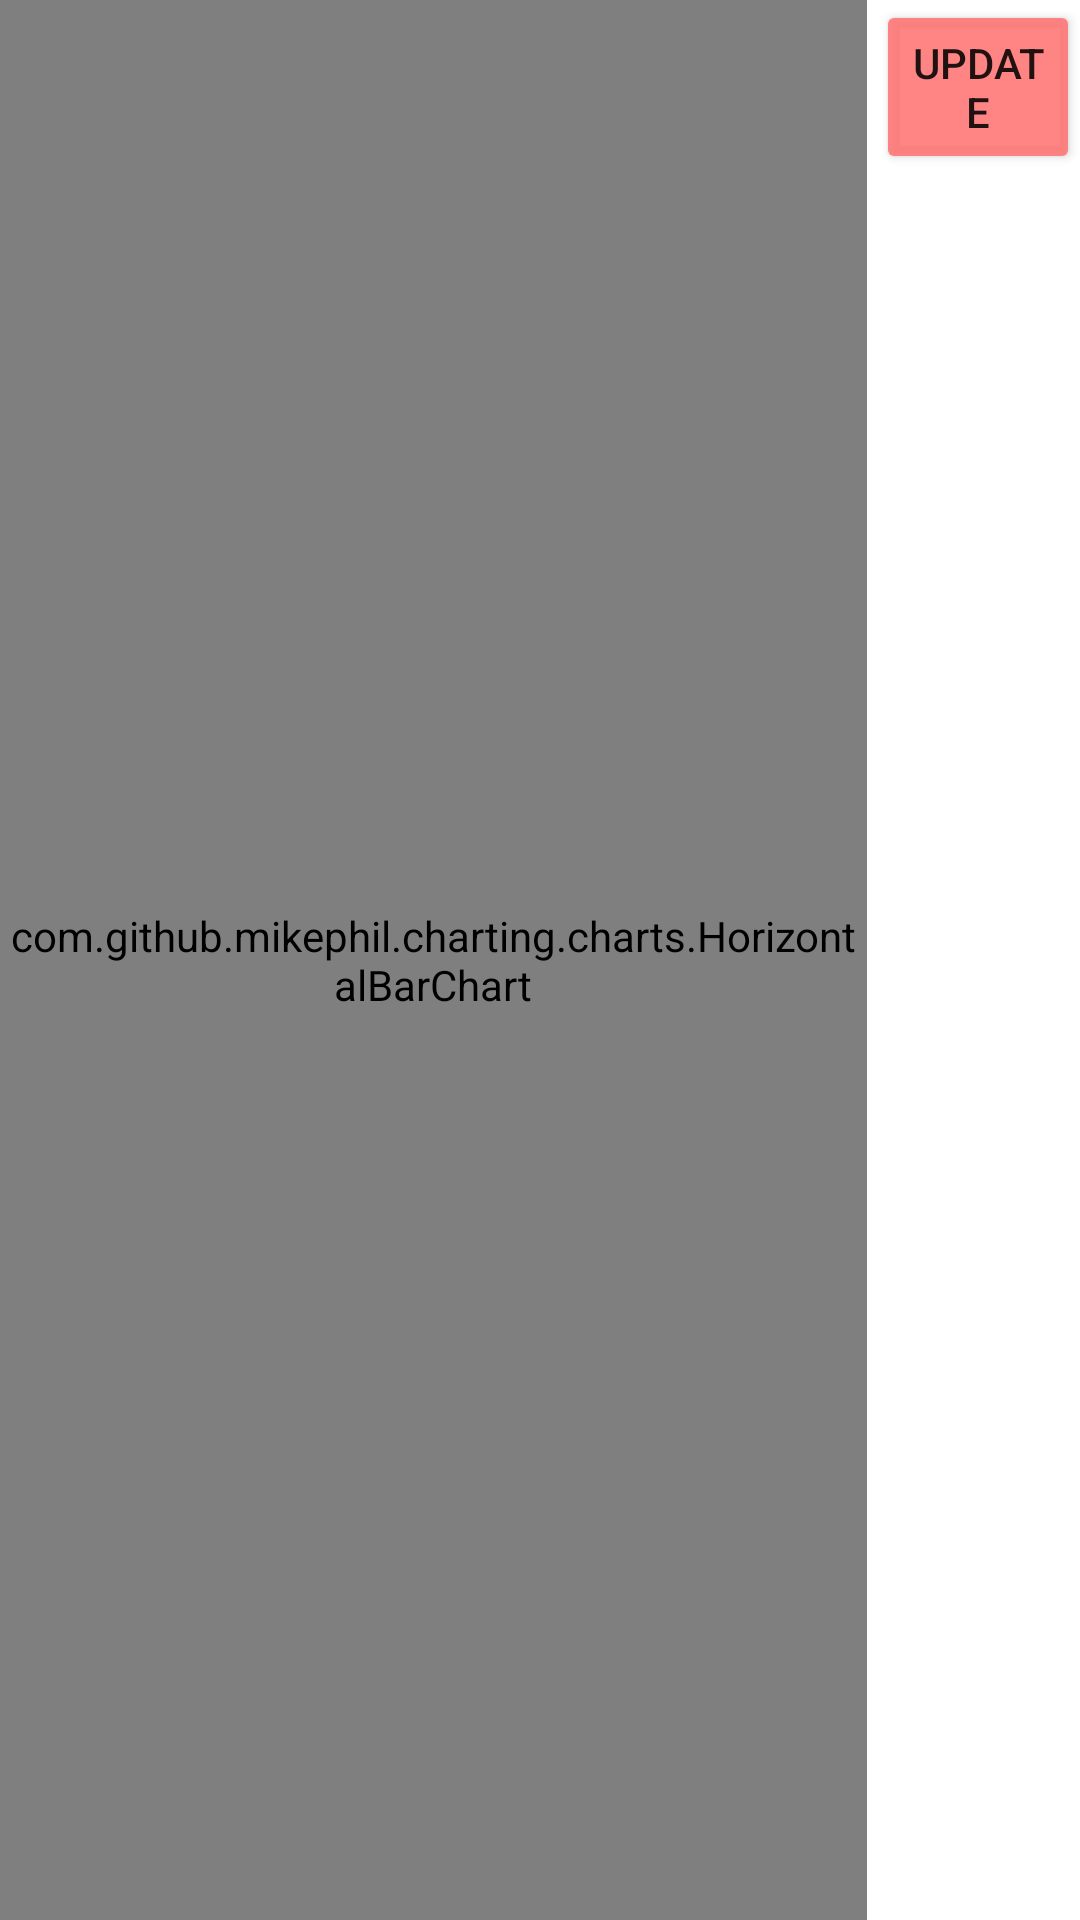

This screen was rendered from an Android layout file. Write that file and the resources it references.
<!-- AndroidManifest.xml: application theme Theme.CCDemo -->
<!-- res/layout/fragment_aid_stats.xml -->
<?xml version="1.0" encoding="utf-8"?>
<LinearLayout
    xmlns:android="http://schemas.android.com/apk/res/android"
    android:orientation="horizontal"
    android:layout_width="match_parent"
    android:layout_height="match_parent"
    android:layout_margin="8dp">

    <FrameLayout
        android:id="@+id/aid_stats"
        android:layout_width="292dp"
        android:layout_height="match_parent">

        <com.github.mikephil.charting.charts.HorizontalBarChart
            android:id="@+id/aid_stats_chart"
            android:layout_width="289dp"
            android:layout_height="match_parent" />
    </FrameLayout>

    <Button
        android:id="@+id/button"
        android:layout_width="wrap_content"
        android:layout_height="58dp"
        android:backgroundTint="@color/button_color_soft"
        android:text="UPDATE" />

</LinearLayout>
<!-- resources referenced by this layout -->
<resources>
  <color name="button_color_soft">#E2FF7676</color>
  <style name="Theme.CCDemo" parent="Theme.MaterialComponents.DayNight.DarkActionBar">
          
          <item name="colorPrimary">@color/purple_500</item>
          <item name="colorPrimaryVariant">@color/purple_700</item>
          <item name="colorOnPrimary">@color/white</item>
          
          <item name="colorSecondary">@color/teal_200</item>
          <item name="colorSecondaryVariant">@color/teal_700</item>
          <item name="colorOnSecondary">@color/black</item>
          
          <item name="android:statusBarColor">?attr/colorPrimaryVariant</item>
          
      </style>
  <color name="purple_500">#FF6200EE</color>
  <color name="purple_700">#FF3700B3</color>
  <color name="white">#FFFFFFFF</color>
  <color name="teal_200">#FF03DAC5</color>
  <color name="teal_700">#FF018786</color>
  <color name="black">#FF000000</color>
</resources>
